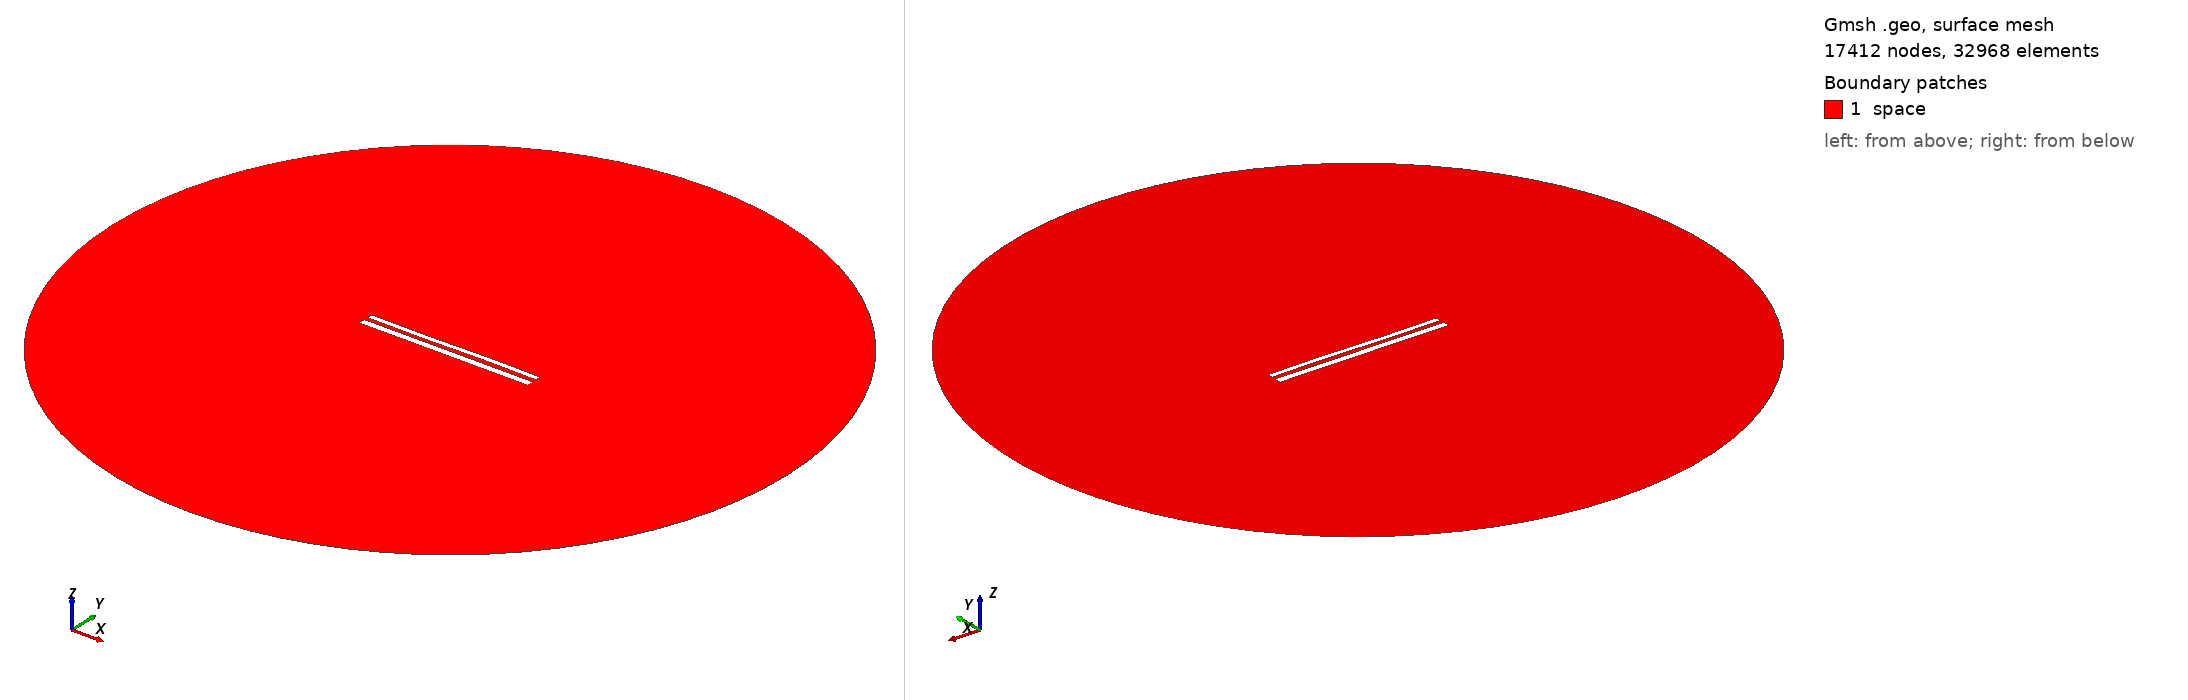

Gmsh geometry script, surface-meshed: 17412 nodes, 32968 surface elements. Boundary patches (legend numbers): 1 space. Left view from above one corner, right view from below the opposite corner. Legend entries are the model's physical surfaces. The drawing asked Gmsh for element sizes between 1% and 20% of the model's largest extent; the script's own settings can give other sizes.

=== 1523.geo (drawn) ===
//---------------------------------------
// Geometry kernel
//---------------------------------------

SetFactory("OpenCASCADE");



//---------------------------------------
// Parameters of the geometry
//---------------------------------------

// Overetch of the upper plate
overetch = 0.375;

// Distance between the plates
distance = 2.25;

// Discretization over the x axis (for the deformation)
nx = 50; 

// Length of the plate
L = 100 - overetch; 

// Number of modes
n = 4; 

// 1st mode coefficient
coeff(1) = 0.15;
beta(1) = 0.596864 * 3.1415926535 / L;

// 2nd mode coefficient
coeff(2) = 0.0;
beta(2) = 1.49418 * 3.1415926535 / L;

// 3rd mode coefficient
coeff(3) = -0.15;
beta(3) = 2.50025 * 3.1415926535 / L;

// 4th mode coefficient
coeff(4) = 0.0;
beta(4) = 3.49999 * 3.1415926535 / L;



//---------------------------------------
// Upper plate (deformed rectangle)
//---------------------------------------

// Coordiantes of the upper plate
xmin = -50;
xmax = 50 - overetch;

// Height of the upper plate
yheight = 4 - 2 * overetch;

// Indexes of the points
UpperID[] = {};
LowerID[] = {};
LeftID[] = {};
RightID[] = {};

// Point index
p = 1;

// Horizontal edges
For i In {1:nx}
    x = xmin + (i-1)*(xmax - xmin)/(nx-1);

    y_bottom = distance / 2 + overetch;
    For j In {1:n}
        C = (Cosh(beta(j)*L) + Cos(beta(j)*L)) / (Sinh(beta(j)*L) + Sin(beta(j)*L));
        y_bottom  = y_bottom + coeff(j) * (Cosh(beta(j)*(x+50)) - Cos(beta(j)*(x+50)) - C * (Sinh(beta(j)*(x+50)) - Sin(beta(j)*(x+50))));
    EndFor

    y_top = y_bottom + yheight;

    Point(p) = {x, y_top, 0, 1.0};
    UpperID[i] = p;
    p = p + 1;

    Point(p) = {x, y_bottom, 0, 1.0};
    LowerID[i] = p;
    p = p + 1;
EndFor

// Create point lists
UpperPts[] = {}; LowerPts[] = {};
For i In {1:nx}
  UpperPts[] += {UpperID[i]};
  LowerPts[] += {LowerID[i]};
EndFor

// Build splines
Spline(1) = {UpperPts[]};
Spline(2) = {LowerPts[]};
Line(3) = {LowerPts[nx-1], UpperPts[nx-1]};
Line(4) = {LowerPts[0], UpperPts[0]};

// Build the plane surface
Curve Loop(1) = {2, 3, -1, -4};
Plane Surface(1) = {1};



//---------------------------------------
// Lower plate (rectangle)
//---------------------------------------

// Vertices
Point(1001) = {-50, -1, 0, 1.0};
Point(1002) = { 50, -1, 0, 1.0};
Point(1003) = { 50,  -5, 0, 1.0};
Point(1004) = {-50,  -5, 0, 1.0};

// Edges
Line(5) = {1001, 1002};
Line(6) = {1002, 1003};
Line(7) = {1003, 1004};
Line(8) = {1004, 1001};

// Plane surface
Line Loop(2) = {5, 6, 7, 8};
Plane Surface(2) = {2}; 



//---------------------------------------
// Outer (fictious) boundary
//---------------------------------------

// Points
Point(1005) = {0, 0, 0};       // Center
Point(1006) = {200, 0, 0};     // Start point
Point(1007) = {0, 200, 0};     // 90 degrees
Point(1008) = {-200, 0, 0};    // 180 degrees
Point(1009) = {0, -200, 0};    // 270 degrees

// Circle arcs (each needs start, center, end)
Circle(9) = {1006, 1005, 1007};
Circle(10) = {1007, 1005, 1008};
Circle(11) = {1008, 1005, 1009};
Circle(12) = {1009, 1005, 1006};

// Plane surface for the entire domain
Curve Loop(3) = {9, 10, 11, 12};
Surface(3) = {3};

// Subtract the plates from the whole domain to obtain the actual domain where we want to solve the equations
BooleanDifference{ Surface{3}; Delete; }{ Surface{1}; Surface{2}; Delete; }




//---------------------------------------
// Transfinite Lines/Curves
//---------------------------------------

// Set the number of points on the boundaries
r = 12;
d = 0.15;

// Plates
Transfinite Curve {1} = 50*r/4 Using Progression 1;
Transfinite Line {2} = 50*r Using Progression 1;
Transfinite Curve {3, 4} = 2*r Using Progression 1+d;
Transfinite Line {5} = 50*r Using Progression 1;
Transfinite Line {7} = 50*r/4 Using Progression 1;
Transfinite Line {6} = 2*r Using Progression 1+d;
Transfinite Line {8} = 2*r Using Progression 1-d;

// Outer boundary
Transfinite Line {9, 10, 11, 12} = 20 Using Progression 1;



//---------------------------------------
// Physical groups
//---------------------------------------                

// Physical curves (boundaries)
Physical Line("force_segment", 10) = {2};
Physical Line("upper_plate", 11) = {1, 3, 4};
Physical Line("lower_plate", 12) = {5, 6, 7, 8};
Physical Line("boundary", 20) = {9, 10, 11, 12};

// Physical Surfaces
Physical Surface("space", 30) = {3};



//---------------------------------------
// 6. Generate the Mesh
//---------------------------------------

// 2D mesh generation
Mesh 2;
